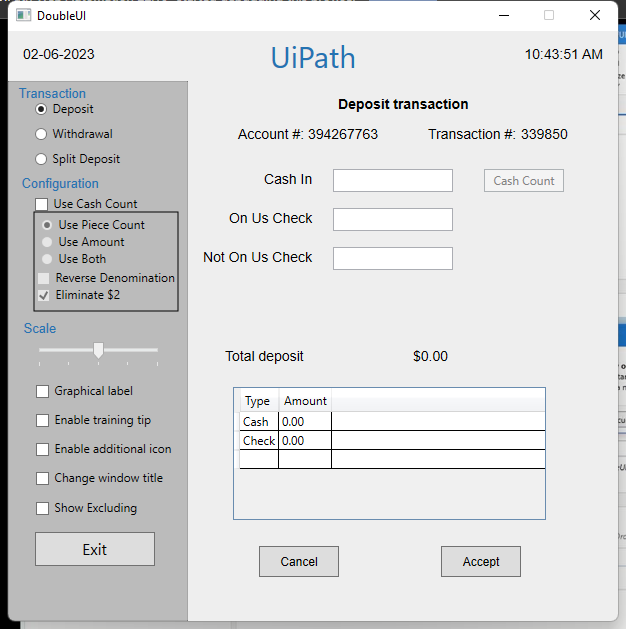
Workflow: Main

Step 1: Use Application: DoubleUI on the element in window 'DoubleUI' (doubleui.exe)

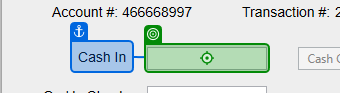
Step 2: type "380" into 'Cash In'

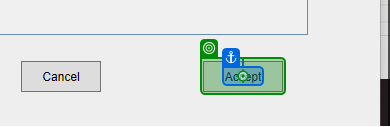
Step 3: click on 'Accept'

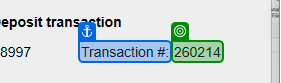
Step 4: get-text from 'Transaction #'